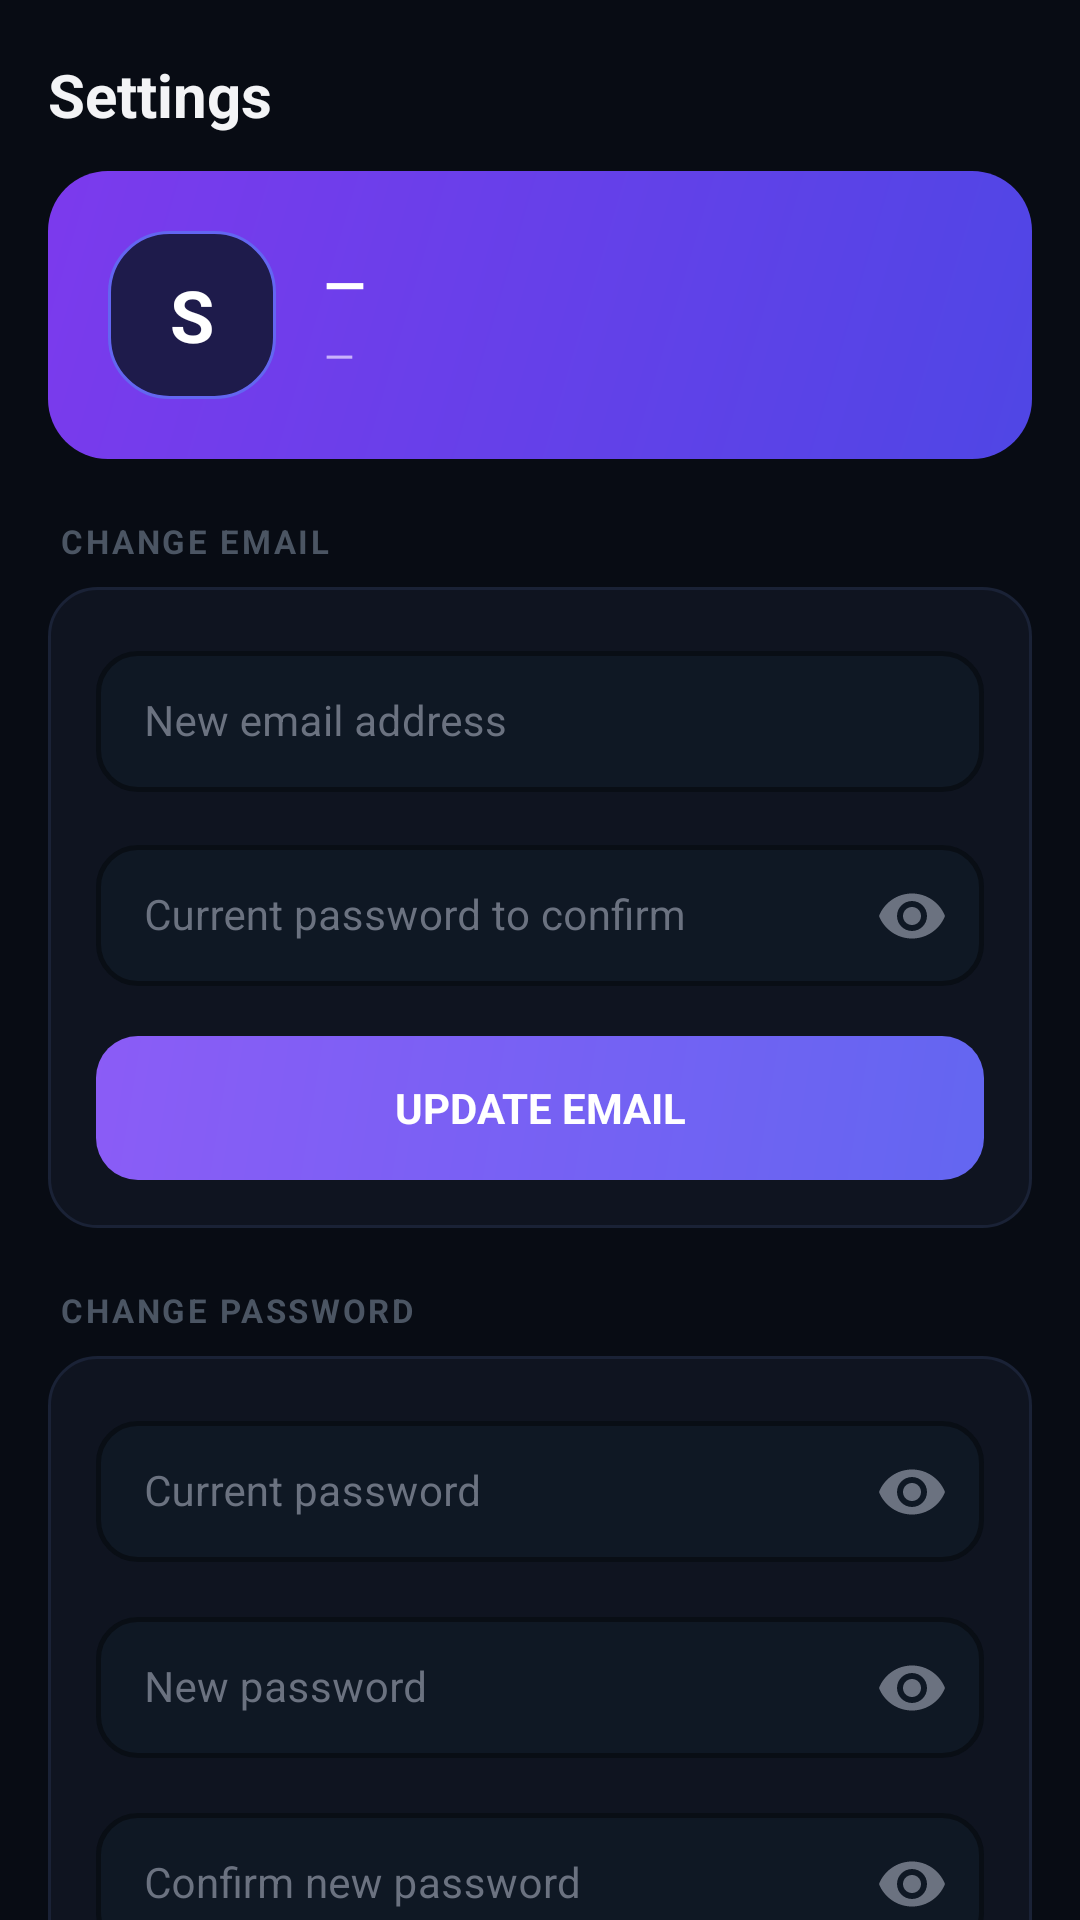

This screen was rendered from an Android layout file. Write that file and the resources it references.
<!-- AndroidManifest.xml: application theme Theme.StudentPortal -->
<!-- res/layout/fragment_settings.xml -->
<?xml version="1.0" encoding="utf-8"?>
<androidx.core.widget.NestedScrollView
    xmlns:android="http://schemas.android.com/apk/res/android"
    xmlns:app="http://schemas.android.com/apk/res-auto"
    android:layout_width="match_parent"
    android:layout_height="match_parent"
    android:background="@color/bg_primary"
    android:paddingBottom="80dp"
    android:clipToPadding="false">

    <LinearLayout
        android:layout_width="match_parent"
        android:layout_height="wrap_content"
        android:orientation="vertical">

        
        <LinearLayout
            android:layout_width="match_parent"
            android:layout_height="wrap_content"
            android:orientation="horizontal"
            android:gravity="center_vertical"
            android:paddingStart="16dp" android:paddingEnd="16dp"
            android:paddingTop="18dp" android:paddingBottom="12dp">

            <TextView
                android:layout_width="match_parent"
                android:layout_height="wrap_content"
                android:text="Settings"
                android:textColor="@color/text_primary"
                android:textSize="20sp"
                android:textStyle="bold"/>
        </LinearLayout>

        
        <LinearLayout
            android:layout_width="match_parent"
            android:layout_height="wrap_content"
            android:orientation="horizontal"
            android:gravity="center_vertical"
            android:background="@drawable/bg_hero_indigo"
            android:layout_marginStart="16dp" android:layout_marginEnd="16dp"
            android:layout_marginBottom="20dp"
            android:padding="20dp">

            
            <LinearLayout
                android:layout_width="56dp"
                android:layout_height="56dp"
                android:background="@drawable/bg_pill_brand"
                android:gravity="center"
                android:layout_marginEnd="16dp">
                <TextView
                    android:id="@+id/tvAvatarInitial"
                    android:layout_width="wrap_content"
                    android:layout_height="wrap_content"
                    android:text="S"
                    android:textColor="@color/white"
                    android:textSize="24sp"
                    android:textStyle="bold"/>
            </LinearLayout>

            <LinearLayout
                android:layout_width="0dp"
                android:layout_height="wrap_content"
                android:layout_weight="1"
                android:orientation="vertical">

                <TextView
                    android:id="@+id/tvProfileName"
                    android:layout_width="wrap_content"
                    android:layout_height="wrap_content"
                    android:text="—"
                    android:textColor="@color/white"
                    android:textSize="18sp"
                    android:textStyle="bold"/>

                <TextView
                    android:id="@+id/tvProfileEmail"
                    android:layout_width="wrap_content"
                    android:layout_height="wrap_content"
                    android:text="—"
                    android:textColor="#CCE0D0FF"
                    android:textSize="13sp"
                    android:layout_marginTop="3dp"/>
            </LinearLayout>
        </LinearLayout>

        
        <TextView
            android:layout_width="wrap_content"
            android:layout_height="wrap_content"
            android:text="CHANGE EMAIL"
            android:textColor="@color/text_muted"
            android:textSize="11sp"
            android:textStyle="bold"
            android:letterSpacing="0.08"
            android:paddingStart="20dp"
            android:layout_marginBottom="8dp"/>

        <LinearLayout
            android:layout_width="match_parent"
            android:layout_height="wrap_content"
            android:orientation="vertical"
            android:background="@drawable/bg_card_dark"
            android:layout_marginStart="16dp" android:layout_marginEnd="16dp"
            android:layout_marginBottom="20dp"
            android:padding="16dp">

            <com.google.android.material.textfield.TextInputLayout
                android:id="@+id/tilNewEmail"
                android:layout_width="match_parent"
                android:layout_height="wrap_content"
                android:layout_marginBottom="12dp"
                style="@style/Widget.StudentPortal.TextInputLayout"
                app:endIconMode="none">
                <com.google.android.material.textfield.TextInputEditText
                    android:id="@+id/etNewEmail"
                    android:layout_width="match_parent"
                    android:layout_height="wrap_content"
                    android:hint="New email address"
                    android:inputType="textEmailAddress"
                    android:textColor="@color/text_primary"
                    android:textSize="14sp"
                    android:paddingTop="14dp"
                    android:paddingBottom="14dp"/>
            </com.google.android.material.textfield.TextInputLayout>

            <com.google.android.material.textfield.TextInputLayout
                android:id="@+id/tilEmailPassword"
                android:layout_width="match_parent"
                android:layout_height="wrap_content"
                android:layout_marginBottom="16dp"
                style="@style/Widget.StudentPortal.TextInputLayout"
                app:endIconMode="password_toggle"
                app:endIconTint="@color/text_hint">
                <com.google.android.material.textfield.TextInputEditText
                    android:id="@+id/etEmailPassword"
                    android:layout_width="match_parent"
                    android:layout_height="wrap_content"
                    android:hint="Current password to confirm"
                    android:inputType="textPassword"
                    android:textColor="@color/text_primary"
                    android:textSize="14sp"
                    android:paddingTop="14dp"
                    android:paddingBottom="14dp"/>
            </com.google.android.material.textfield.TextInputLayout>

            <Button
                android:id="@+id/btnUpdateEmail"
                android:layout_width="match_parent"
                android:layout_height="48dp"
                android:background="@drawable/bg_btn_primary"
                android:text="Update Email"
                android:textColor="@color/white"
                android:textSize="14sp"
                android:textStyle="bold"
                android:stateListAnimator="@null"/>
        </LinearLayout>

        
        <TextView
            android:layout_width="wrap_content"
            android:layout_height="wrap_content"
            android:text="CHANGE PASSWORD"
            android:textColor="@color/text_muted"
            android:textSize="11sp"
            android:textStyle="bold"
            android:letterSpacing="0.08"
            android:paddingStart="20dp"
            android:layout_marginBottom="8dp"/>

        <LinearLayout
            android:layout_width="match_parent"
            android:layout_height="wrap_content"
            android:orientation="vertical"
            android:background="@drawable/bg_card_dark"
            android:layout_marginStart="16dp" android:layout_marginEnd="16dp"
            android:layout_marginBottom="20dp"
            android:padding="16dp">

            <com.google.android.material.textfield.TextInputLayout
                android:id="@+id/tilCurrentPassword"
                android:layout_width="match_parent"
                android:layout_height="wrap_content"
                android:layout_marginBottom="12dp"
                style="@style/Widget.StudentPortal.TextInputLayout"
                app:endIconMode="password_toggle"
                app:endIconTint="@color/text_hint">
                <com.google.android.material.textfield.TextInputEditText
                    android:id="@+id/etCurrentPassword"
                    android:layout_width="match_parent"
                    android:layout_height="wrap_content"
                    android:hint="Current password"
                    android:inputType="textPassword"
                    android:textColor="@color/text_primary"
                    android:textSize="14sp"
                    android:paddingTop="14dp"
                    android:paddingBottom="14dp"/>
            </com.google.android.material.textfield.TextInputLayout>

            <com.google.android.material.textfield.TextInputLayout
                android:id="@+id/tilNewPassword"
                android:layout_width="match_parent"
                android:layout_height="wrap_content"
                android:layout_marginBottom="12dp"
                style="@style/Widget.StudentPortal.TextInputLayout"
                app:endIconMode="password_toggle"
                app:endIconTint="@color/text_hint">
                <com.google.android.material.textfield.TextInputEditText
                    android:id="@+id/etNewPassword"
                    android:layout_width="match_parent"
                    android:layout_height="wrap_content"
                    android:hint="New password"
                    android:inputType="textPassword"
                    android:textColor="@color/text_primary"
                    android:textSize="14sp"
                    android:paddingTop="14dp"
                    android:paddingBottom="14dp"/>
            </com.google.android.material.textfield.TextInputLayout>

            <com.google.android.material.textfield.TextInputLayout
                android:id="@+id/tilConfirmPassword"
                android:layout_width="match_parent"
                android:layout_height="wrap_content"
                android:layout_marginBottom="16dp"
                style="@style/Widget.StudentPortal.TextInputLayout"
                app:endIconMode="password_toggle"
                app:endIconTint="@color/text_hint">
                <com.google.android.material.textfield.TextInputEditText
                    android:id="@+id/etConfirmPassword"
                    android:layout_width="match_parent"
                    android:layout_height="wrap_content"
                    android:hint="Confirm new password"
                    android:inputType="textPassword"
                    android:textColor="@color/text_primary"
                    android:textSize="14sp"
                    android:paddingTop="14dp"
                    android:paddingBottom="14dp"/>
            </com.google.android.material.textfield.TextInputLayout>

            <Button
                android:id="@+id/btnUpdatePassword"
                android:layout_width="match_parent"
                android:layout_height="48dp"
                android:background="@drawable/bg_btn_primary"
                android:text="Update Password"
                android:textColor="@color/white"
                android:textSize="14sp"
                android:textStyle="bold"
                android:stateListAnimator="@null"/>
        </LinearLayout>

        
        <Button
            android:id="@+id/btnLogout"
            android:layout_width="match_parent"
            android:layout_height="52dp"
            android:layout_marginStart="16dp" android:layout_marginEnd="16dp"
            android:layout_marginBottom="32dp"
            android:background="@drawable/bg_card_danger"
            android:text="Logout"
            android:textColor="@color/danger_light"
            android:textSize="15sp"
            android:textStyle="bold"
            android:stateListAnimator="@null"/>

    </LinearLayout>
</androidx.core.widget.NestedScrollView>
<!-- resources referenced by this layout -->
<resources>
  <color name="bg_primary">#080C14</color>
  <color name="danger_light">#FCA5A5</color>
  <color name="text_hint">#6B7280</color>
  <color name="text_muted">#4B5563</color>
  <color name="text_primary">#F3F4F6</color>
  <color name="white">#FFFFFFFF</color>
  <!-- drawable bg_btn_primary (drawable) -->
  <?xml version="1.0" encoding="utf-8"?>
  <shape xmlns:android="http://schemas.android.com/apk/res/android" android:shape="rectangle">
      <gradient android:startColor="#6366F1" android:endColor="#8B5CF6"
                android:angle="135" android:type="linear"/>
      <corners android:radius="14dp"/>
  </shape>
  <!-- drawable bg_card_danger (drawable) -->
  <?xml version="1.0" encoding="utf-8"?>
  <shape xmlns:android="http://schemas.android.com/apk/res/android" android:shape="rectangle">
      <solid android:color="#1C0A0A"/>
      <stroke android:width="1dp" android:color="#7F1D1D"/>
      <corners android:radius="16dp"/>
  </shape>
  <!-- drawable bg_card_dark (drawable) -->
  <?xml version="1.0" encoding="utf-8"?>
  <shape xmlns:android="http://schemas.android.com/apk/res/android" android:shape="rectangle">
      <solid android:color="#0F1420"/>
      <stroke android:width="1dp" android:color="#1A2236"/>
      <corners android:radius="16dp"/>
  </shape>
  <!-- drawable bg_hero_indigo (drawable) -->
  <?xml version="1.0" encoding="utf-8"?>
  <shape xmlns:android="http://schemas.android.com/apk/res/android" android:shape="rectangle">
      <gradient android:startColor="#4F46E5" android:endColor="#7C3AED"
                android:angle="135" android:type="linear"/>
      <corners android:radius="20dp"/>
  </shape>
  <!-- drawable bg_pill_brand (drawable) -->
  <?xml version="1.0" encoding="utf-8"?>
  <shape xmlns:android="http://schemas.android.com/apk/res/android" android:shape="rectangle">
      <solid android:color="#1E1B4B"/>
      <stroke android:width="1dp" android:color="#6366F1"/>
      <corners android:radius="20dp"/>
  </shape>
  <style name="Widget.StudentPortal.TextInputLayout" parent="Widget.MaterialComponents.TextInputLayout.OutlinedBox">
          <item name="boxBackgroundColor">#0F1824</item>
          <item name="boxStrokeColor">@color/border_default</item>
          <item name="boxStrokeWidth">1.5dp</item>
          <item name="boxCornerRadiusTopStart">14dp</item>
          <item name="boxCornerRadiusTopEnd">14dp</item>
          <item name="boxCornerRadiusBottomStart">14dp</item>
          <item name="boxCornerRadiusBottomEnd">14dp</item>
          <item name="hintTextColor">@color/text_hint</item>
          <item name="android:textColorHint">@color/text_hint</item>
      </style>
  <color name="border_default">#1A2236</color>
  <color name="brand_primary">#6366F1</color>
  <color name="brand_dark">#4338CA</color>
  <color name="brand_secondary">#8B5CF6</color>
  <color name="bg_card">#0F1420</color>
  <color name="danger">#EF4444</color>
  <color name="bg_secondary">#0D1117</color>
  <style name="Widget.StudentPortal.BottomNav" parent="Widget.MaterialComponents.BottomNavigationView">
          <item name="android:background">@color/bg_secondary</item>
          <item name="itemIconTint">@color/bottom_nav_tint</item>
          <item name="itemTextColor">@color/bottom_nav_tint</item>
          <item name="elevation">0dp</item>
      </style>
  <style name="Widget.StudentPortal.TabLayout" parent="Widget.MaterialComponents.TabLayout">
          <item name="android:background">@color/bg_surface</item>
          <item name="tabTextColor">@color/text_muted</item>
          <item name="tabSelectedTextColor">@color/text_primary</item>
          <item name="tabIndicatorColor">@color/brand_primary</item>
          <item name="tabIndicatorHeight">2dp</item>
      </style>
  <color name="bg_surface">#131929</color>
</resources>
